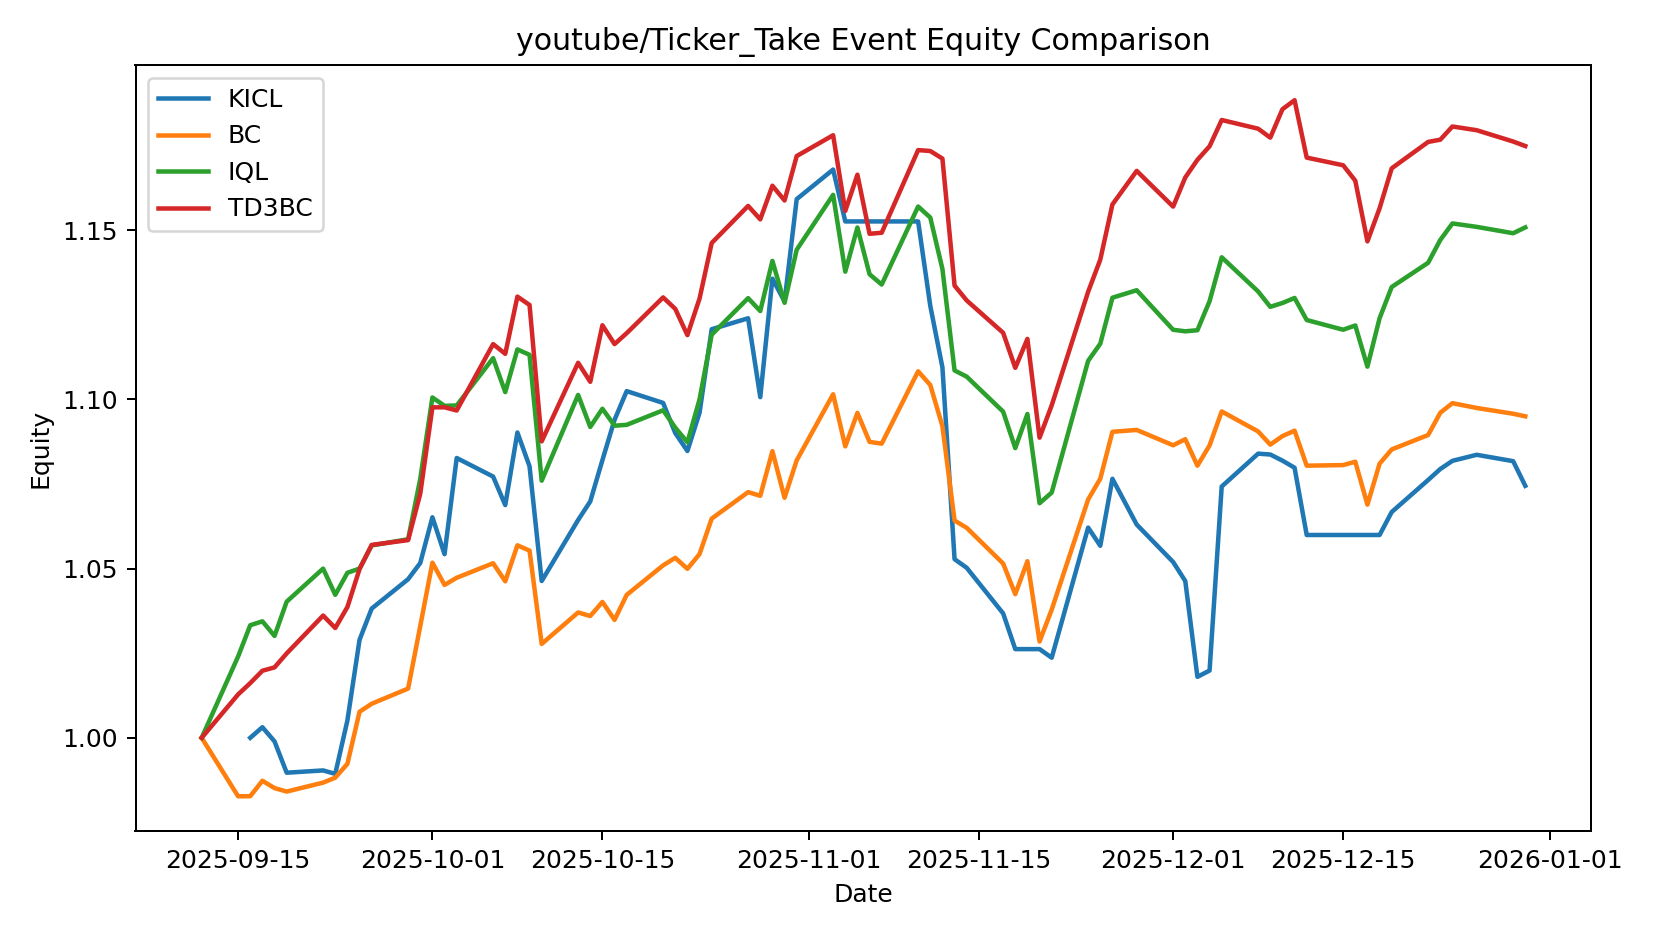

Values plotted in this chart, from the file beside it:
date, KICL, BC, IQL, TD3BC
2025-09-12 00:00:00, , 1.0, 1.0, 1.0
2025-09-15 00:00:00, , 0.9827, 1.024, 1.013
2025-09-16 00:00:00, 1.0, 0.9827, 1.033, 1.016
2025-09-17 00:00:00, 1.003, 0.9873, 1.034, 1.02
2025-09-18 00:00:00, 0.9989, 0.9851, 1.03, 1.021
2025-09-19 00:00:00, 0.9897, 0.9841, 1.04, 1.025
2025-09-22 00:00:00, 0.9904, 0.9868, 1.05, 1.036
2025-09-23 00:00:00, 0.9893, 0.9882, 1.042, 1.032
2025-09-24 00:00:00, 1.005, 0.9923, 1.049, 1.039
2025-09-25 00:00:00, 1.029, 1.008, 1.05, 1.05
2025-09-26 00:00:00, 1.038, 1.01, 1.057, 1.057
2025-09-29 00:00:00, 1.047, 1.015, 1.059, 1.058
2025-09-30 00:00:00, 1.052, 1.033, 1.077, 1.072
2025-10-01 00:00:00, 1.065, 1.052, 1.101, 1.098
2025-10-02 00:00:00, 1.054, 1.045, 1.098, 1.098
2025-10-03 00:00:00, 1.083, 1.047, 1.098, 1.097
2025-10-06 00:00:00, 1.077, 1.052, 1.112, 1.116
2025-10-07 00:00:00, 1.069, 1.046, 1.102, 1.113
2025-10-08 00:00:00, 1.09, 1.057, 1.115, 1.13
2025-10-09 00:00:00, 1.08, 1.055, 1.113, 1.128
2025-10-10 00:00:00, 1.046, 1.028, 1.076, 1.088
2025-10-13 00:00:00, 1.064, 1.037, 1.101, 1.111
2025-10-14 00:00:00, 1.07, 1.036, 1.092, 1.105
2025-10-15 00:00:00, 1.082, 1.04, 1.097, 1.122
2025-10-16 00:00:00, 1.094, 1.035, 1.092, 1.116
2025-10-17 00:00:00, 1.102, 1.042, 1.092, 1.12
2025-10-20 00:00:00, 1.099, 1.051, 1.097, 1.13
2025-10-21 00:00:00, 1.09, 1.053, 1.092, 1.127
2025-10-22 00:00:00, 1.085, 1.05, 1.087, 1.119
2025-10-23 00:00:00, 1.096, 1.054, 1.1, 1.13
2025-10-24 00:00:00, 1.121, 1.065, 1.119, 1.146
2025-10-27 00:00:00, 1.124, 1.073, 1.13, 1.157
2025-10-28 00:00:00, 1.101, 1.072, 1.126, 1.153
2025-10-29 00:00:00, 1.136, 1.085, 1.141, 1.163
2025-10-30 00:00:00, 1.129, 1.071, 1.129, 1.159
2025-10-31 00:00:00, 1.159, 1.082, 1.144, 1.172
2025-11-03 00:00:00, 1.168, 1.102, 1.16, 1.178
2025-11-04 00:00:00, 1.153, 1.086, 1.138, 1.156
2025-11-05 00:00:00, 1.153, 1.096, 1.151, 1.166
2025-11-06 00:00:00, 1.153, 1.087, 1.137, 1.149
2025-11-07 00:00:00, 1.153, 1.087, 1.134, 1.149
2025-11-10 00:00:00, 1.153, 1.108, 1.157, 1.174
2025-11-11 00:00:00, 1.128, 1.104, 1.154, 1.173
2025-11-12 00:00:00, 1.109, 1.092, 1.139, 1.171
2025-11-13 00:00:00, 1.053, 1.064, 1.109, 1.134
2025-11-14 00:00:00, 1.05, 1.062, 1.107, 1.129
2025-11-17 00:00:00, 1.037, 1.052, 1.096, 1.12
2025-11-18 00:00:00, 1.026, 1.042, 1.086, 1.109
2025-11-19 00:00:00, 1.026, 1.052, 1.096, 1.118
2025-11-20 00:00:00, 1.026, 1.028, 1.069, 1.089
2025-11-21 00:00:00, 1.024, 1.038, 1.072, 1.098
2025-11-24 00:00:00, 1.062, 1.07, 1.111, 1.132
2025-11-25 00:00:00, 1.057, 1.077, 1.116, 1.141
2025-11-26 00:00:00, 1.077, 1.09, 1.13, 1.158
2025-11-28 00:00:00, 1.063, 1.091, 1.132, 1.168
2025-12-01 00:00:00, 1.052, 1.086, 1.121, 1.157
2025-12-02 00:00:00, 1.046, 1.088, 1.12, 1.166
2025-12-03 00:00:00, 1.018, 1.08, 1.12, 1.171
2025-12-04 00:00:00, 1.02, 1.086, 1.129, 1.175
2025-12-05 00:00:00, 1.074, 1.096, 1.142, 1.183
... 16 more rows
